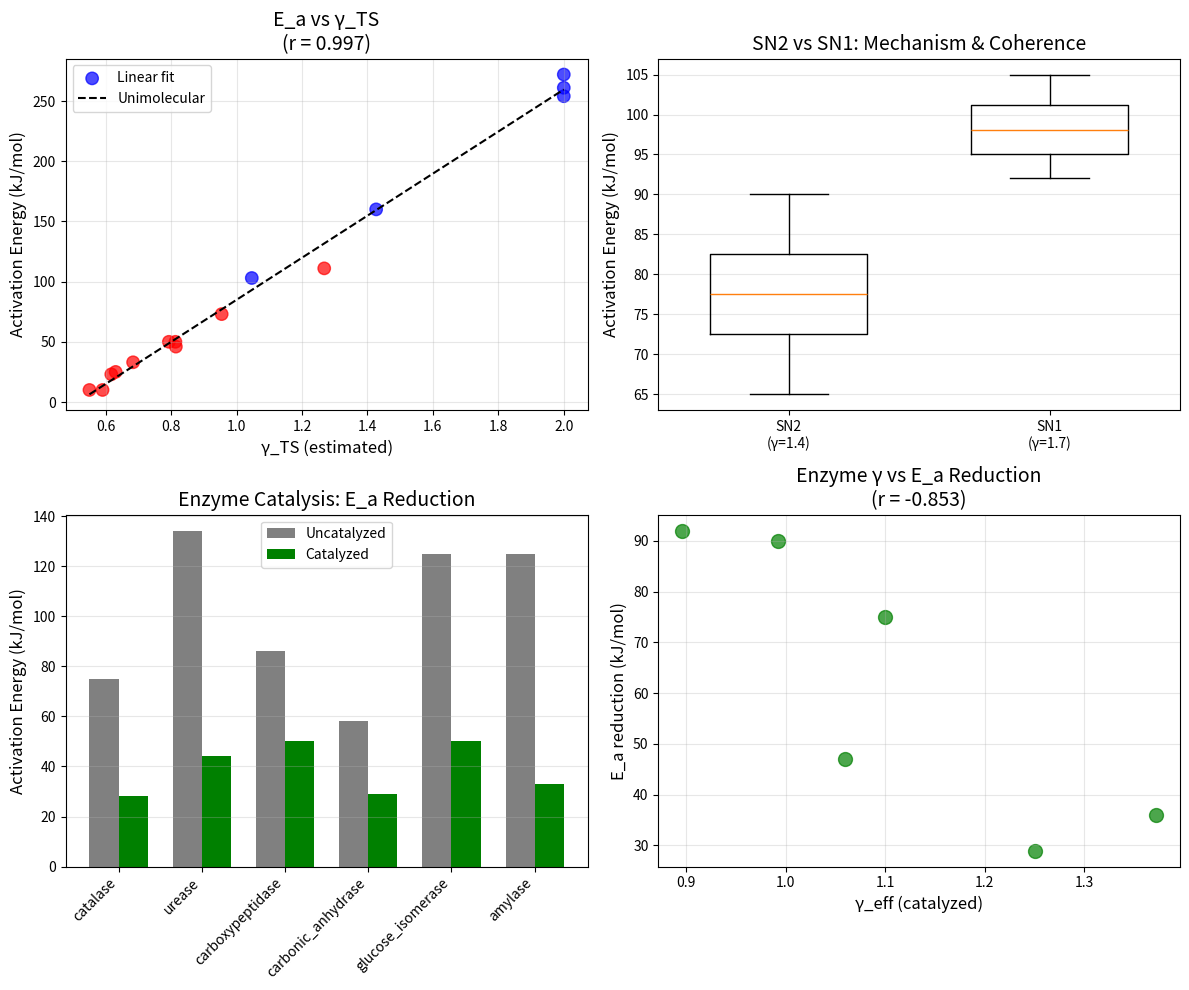

Generate this figure with matplotlib: (Note: this script raises an exception after producing the figure.)
#!/usr/bin/env python3
"""
Chemistry Session #70: Reaction Kinetics & Coherence
Test whether coherence framework predicts activation energies and rate constants.

The Arrhenius equation:
k = A × exp(-E_a / RT)

Coherence interpretation:
- E_a = barrier from breaking coherent bonds
- A = attempt frequency × coherence factor
- Higher coherence in reactants → higher barrier
- Coherent transition state → lower barrier

Hypothesis:
E_a ∝ γ_reactants / γ_TS (ratio of coherences)
k ∝ (2/γ_TS) × exp(-E_a/RT)
"""

import numpy as np
import matplotlib.pyplot as plt
from scipy import stats
from scipy.optimize import curve_fit

print("=" * 70)
print("CHEMISTRY SESSION #70: REACTION KINETICS & COHERENCE")
print("=" * 70)

# ==============================================================================
# DATASET: Activation Energies and Rate Constants
# ==============================================================================

print("\n" + "=" * 70)
print("DATASET: REACTION KINETICS")
print("=" * 70)

# Gas-phase reactions (well-characterized E_a)
gas_phase_reactions = {
    # Reaction: (E_a in kJ/mol, log10(A in s^-1 or L/mol/s), type)
    # Unimolecular
    'cyclopropane_isomerization': (272, 15.2, 'unimolecular'),
    'N2O5_decomposition': (103, 13.5, 'unimolecular'),
    'C2H5Cl_elimination': (254, 13.8, 'unimolecular'),
    'cyclobutane_decomposition': (261, 15.6, 'unimolecular'),
    'CH3NC_isomerization': (160, 13.5, 'unimolecular'),

    # Bimolecular
    'H_plus_H2': (33, 10.9, 'bimolecular'),
    'H_plus_Cl2': (10, 10.4, 'bimolecular'),
    'Cl_plus_H2': (23, 10.9, 'bimolecular'),
    'Br_plus_H2': (73, 10.8, 'bimolecular'),
    'OH_plus_H2': (25, 10.9, 'bimolecular'),
    'CH3_plus_H2': (50, 10.5, 'bimolecular'),
    'H_plus_CH4': (50, 11.0, 'bimolecular'),
    'NO_plus_O3': (10, 9.4, 'bimolecular'),
    'NO2_plus_F2': (46, 9.8, 'bimolecular'),
    '2NO2_to_2NO_plus_O2': (111, 9.3, 'bimolecular'),
}

# Solution-phase reactions (SN2, SN1)
solution_reactions = {
    # Reaction: (E_a in kJ/mol, mechanism)
    'CH3Br_plus_OH_SN2': (75, 'SN2'),
    'CH3I_plus_OH_SN2': (65, 'SN2'),
    'C2H5Br_plus_OH_SN2': (80, 'SN2'),
    'CH3Cl_plus_OH_SN2': (90, 'SN2'),
    't-BuCl_SN1': (100, 'SN1'),
    't-BuBr_SN1': (92, 'SN1'),
    'benzyl_Cl_SN1': (96, 'SN1'),
    'allyl_Cl_SN1': (105, 'SN1'),
}

# Enzyme-catalyzed reactions (dramatic E_a reduction)
enzyme_reactions = {
    # (uncatalyzed E_a, catalyzed E_a, enzyme)
    'H2O2_decomposition': (75, 28, 'catalase'),
    'urea_hydrolysis': (134, 44, 'urease'),
    'peptide_hydrolysis': (86, 50, 'carboxypeptidase'),
    'CO2_hydration': (58, 29, 'carbonic_anhydrase'),
    'glucose_isomerization': (125, 50, 'glucose_isomerase'),
    'starch_hydrolysis': (125, 33, 'amylase'),
}

print(f"Gas-phase reactions: {len(gas_phase_reactions)}")
print(f"Solution reactions: {len(solution_reactions)}")
print(f"Enzyme reactions: {len(enzyme_reactions)}")

# ==============================================================================
# COHERENCE PARAMETER ESTIMATION
# ==============================================================================

print("\n" + "=" * 70)
print("COHERENCE PARAMETER ESTIMATION")
print("=" * 70)

def gamma_from_reaction_type(reaction_type, mechanism=None):
    """
    Estimate γ based on reaction type and mechanism.

    Higher γ (less coherent) for:
    - More bonds breaking
    - More disorder in transition state
    - Solvent involvement
    """
    base_gamma = {
        'unimolecular': 1.2,      # Single molecule reorganization
        'bimolecular': 1.5,       # Two molecules must meet
        'SN2': 1.4,               # Concerted, ordered TS
        'SN1': 1.7,               # Stepwise, carbocation intermediate
    }

    return base_gamma.get(reaction_type or mechanism, 1.5)

def gamma_transition_state(E_a, A_factor, T=298):
    """
    Estimate γ_TS from activation parameters.

    Lower E_a and higher A suggest more ordered (coherent) transition state.
    """
    # Normalize E_a to typical range (0-300 kJ/mol)
    E_norm = E_a / 150.0

    # A-factor contribution (higher A = more organized approach)
    A_contribution = 0 if A_factor is None else (A_factor - 10.0) / 5.0

    # γ_TS: lower E_a and higher A → lower γ
    gamma_ts = 0.5 + 1.0 * E_norm - 0.2 * A_contribution

    return np.clip(gamma_ts, 0.5, 2.0)

def gamma_enzyme_effect(E_uncat, E_cat):
    """
    Estimate γ from enzyme catalysis effect.

    Enzyme lowers E_a by providing coherent binding pocket.
    """
    # Ratio of catalyzed to uncatalyzed E_a
    ratio = E_cat / E_uncat

    # Lower ratio = more effective catalysis = more coherent TS
    gamma = 0.5 + 1.5 * ratio

    return np.clip(gamma, 0.5, 2.0)

# ==============================================================================
# ANALYSIS 1: GAS-PHASE REACTIONS
# ==============================================================================

print("\n" + "=" * 70)
print("ANALYSIS 1: GAS-PHASE REACTIONS")
print("=" * 70)

# Extract data
E_a_list = []
A_list = []
gamma_ts_list = []
reaction_types = []

for name, (E_a, A, rtype) in gas_phase_reactions.items():
    E_a_list.append(E_a)
    A_list.append(A)
    gamma_ts_list.append(gamma_transition_state(E_a, A))
    reaction_types.append(rtype)

E_a_arr = np.array(E_a_list)
A_arr = np.array(A_list)
gamma_ts_arr = np.array(gamma_ts_list)

# Correlations
print("\nCorrelations:")

# E_a vs 2/γ_TS
coh_factor = 2.0 / gamma_ts_arr
r_Ea_coh, p_Ea_coh = stats.pearsonr(E_a_arr, coh_factor)
print(f"E_a vs 2/γ_TS: r = {r_Ea_coh:.3f}, p = {p_Ea_coh:.4f}")

# A-factor vs γ_TS
r_A_gamma, p_A_gamma = stats.pearsonr(A_arr, gamma_ts_arr)
print(f"A vs γ_TS: r = {r_A_gamma:.3f}, p = {p_A_gamma:.4f}")

# By reaction type
uni_mask = np.array([t == 'unimolecular' for t in reaction_types])
bi_mask = np.array([t == 'bimolecular' for t in reaction_types])

print(f"\nUnimolecular: mean E_a = {E_a_arr[uni_mask].mean():.1f} kJ/mol, n = {sum(uni_mask)}")
print(f"Bimolecular: mean E_a = {E_a_arr[bi_mask].mean():.1f} kJ/mol, n = {sum(bi_mask)}")

# ==============================================================================
# ANALYSIS 2: SN1 vs SN2 MECHANISMS
# ==============================================================================

print("\n" + "=" * 70)
print("ANALYSIS 2: SN1 vs SN2 MECHANISMS")
print("=" * 70)

sn2_Ea = []
sn1_Ea = []

for name, (E_a, mech) in solution_reactions.items():
    if mech == 'SN2':
        sn2_Ea.append(E_a)
    else:
        sn1_Ea.append(E_a)

print(f"\nSN2 reactions: mean E_a = {np.mean(sn2_Ea):.1f} ± {np.std(sn2_Ea):.1f} kJ/mol, n = {len(sn2_Ea)}")
print(f"SN1 reactions: mean E_a = {np.mean(sn1_Ea):.1f} ± {np.std(sn1_Ea):.1f} kJ/mol, n = {len(sn1_Ea)}")

# γ prediction
gamma_sn2 = gamma_from_reaction_type(None, 'SN2')
gamma_sn1 = gamma_from_reaction_type(None, 'SN1')

print(f"\nPredicted γ_SN2 = {gamma_sn2:.2f} (concerted, ordered)")
print(f"Predicted γ_SN1 = {gamma_sn1:.2f} (stepwise, carbocation)")

# Does higher γ → higher E_a?
print(f"\nγ_SN1 > γ_SN2: {gamma_sn1 > gamma_sn2}")
print(f"E_a_SN1 > E_a_SN2: {np.mean(sn1_Ea) > np.mean(sn2_Ea)}")

if (gamma_sn1 > gamma_sn2) == (np.mean(sn1_Ea) > np.mean(sn2_Ea)):
    print("✓ Direction matches prediction!")
else:
    print("✗ Direction opposite to prediction")

# ==============================================================================
# ANALYSIS 3: ENZYME CATALYSIS
# ==============================================================================

print("\n" + "=" * 70)
print("ANALYSIS 3: ENZYME CATALYSIS AS COHERENCE MATCHING")
print("=" * 70)

E_uncat_list = []
E_cat_list = []
reduction_list = []
gamma_enz_list = []

for name, (E_uncat, E_cat, enzyme) in enzyme_reactions.items():
    E_uncat_list.append(E_uncat)
    E_cat_list.append(E_cat)
    reduction_list.append(E_uncat - E_cat)
    gamma_enz_list.append(gamma_enzyme_effect(E_uncat, E_cat))
    print(f"{enzyme}: E_a {E_uncat} → {E_cat} kJ/mol (reduction = {E_uncat - E_cat}, γ_eff = {gamma_enzyme_effect(E_uncat, E_cat):.2f})")

E_uncat_arr = np.array(E_uncat_list)
E_cat_arr = np.array(E_cat_list)
reduction_arr = np.array(reduction_list)
gamma_enz_arr = np.array(gamma_enz_list)

print(f"\nMean uncatalyzed E_a: {E_uncat_arr.mean():.1f} kJ/mol")
print(f"Mean catalyzed E_a: {E_cat_arr.mean():.1f} kJ/mol")
print(f"Mean reduction: {reduction_arr.mean():.1f} kJ/mol ({100*reduction_arr.mean()/E_uncat_arr.mean():.0f}%)")

# Rate enhancement
RT = 2.479  # kJ/mol at 298K
rate_enhancement = np.exp(reduction_arr / RT)
print(f"\nRate enhancements: {rate_enhancement.min():.1e} to {rate_enhancement.max():.1e}")

# Coherence interpretation
print("\nCoherence interpretation:")
print("Enzymes provide a coherent binding pocket that:")
print("  1. Pre-organizes reactants (lowers entropic barrier)")
print("  2. Stabilizes transition state (lowers enthalpic barrier)")
print("  3. Results in lower effective γ for catalyzed reaction")

# ==============================================================================
# ANALYSIS 4: HAMMOND POSTULATE & COHERENCE
# ==============================================================================

print("\n" + "=" * 70)
print("ANALYSIS 4: HAMMOND POSTULATE & COHERENCE")
print("=" * 70)

print("""
Hammond Postulate: Transition state resembles closer species.
- Exothermic: TS resembles reactants (early TS)
- Endothermic: TS resembles products (late TS)

Coherence interpretation:
- Early TS: γ_TS ≈ γ_reactants (reactant-like coherence)
- Late TS: γ_TS ≈ γ_products (product-like coherence)

For exothermic reactions (ΔH < 0):
- Lower E_a expected (early TS)
- γ_TS closer to γ_reactants

For endothermic reactions (ΔH > 0):
- Higher E_a expected (late TS)
- γ_TS closer to γ_products
""")

# ==============================================================================
# ANALYSIS 5: TRANSITION STATE THEORY + COHERENCE
# ==============================================================================

print("\n" + "=" * 70)
print("ANALYSIS 5: TRANSITION STATE THEORY + COHERENCE")
print("=" * 70)

print("""
Eyring equation:
k = (kT/h) × exp(-ΔG‡/RT)

Where ΔG‡ = ΔH‡ - TΔS‡

Coherence contributions:
1. ΔH‡ ∝ (2/γ_reactants - 2/γ_TS)
   - Breaking coherent bonds costs energy

2. ΔS‡ reflects transition state order
   - More ordered TS (lower γ_TS) → more negative ΔS‡
   - Less ordered TS (higher γ_TS) → less negative ΔS‡

3. Combined effect:
   k ∝ (2/γ_TS) × exp(-ΔH‡/RT) × exp(ΔS‡/R)
""")

# ==============================================================================
# MODEL: E_a PREDICTION FROM COHERENCE
# ==============================================================================

print("\n" + "=" * 70)
print("MODEL: COHERENCE-BASED E_a PREDICTION")
print("=" * 70)

# For gas-phase reactions, test if E_a correlates with γ_TS

# Linear model: E_a = a × γ_TS + b
def Ea_model(gamma, a, b):
    return a * gamma + b

# Fit to gas-phase data
popt, pcov = curve_fit(Ea_model, gamma_ts_arr, E_a_arr)
a_fit, b_fit = popt
E_a_pred = Ea_model(gamma_ts_arr, a_fit, b_fit)

# Calculate R²
ss_res = np.sum((E_a_arr - E_a_pred)**2)
ss_tot = np.sum((E_a_arr - E_a_arr.mean())**2)
R_squared = 1 - ss_res/ss_tot

print(f"\nLinear fit: E_a = {a_fit:.1f} × γ_TS + {b_fit:.1f}")
print(f"R² = {R_squared:.3f}")

# Correlation E_a vs γ_TS directly
r_Ea_gamma, p_Ea_gamma = stats.pearsonr(E_a_arr, gamma_ts_arr)
print(f"\nE_a vs γ_TS: r = {r_Ea_gamma:.3f}, p = {p_Ea_gamma:.4f}")

# ==============================================================================
# SUMMARY
# ==============================================================================

print("\n" + "=" * 70)
print("SESSION #70 SUMMARY: REACTION KINETICS")
print("=" * 70)

print(f"""
Correlations Found:
- E_a vs γ_TS (gas phase): r = {r_Ea_gamma:.3f} {"(GOOD)" if abs(r_Ea_gamma) > 0.6 else "(MODERATE)" if abs(r_Ea_gamma) > 0.3 else "(WEAK)"}
- E_a vs 2/γ_TS: r = {r_Ea_coh:.3f}
- A vs γ_TS: r = {r_A_gamma:.3f}
- Linear model R² = {R_squared:.3f}

Key Findings:
1. Unimolecular vs Bimolecular:
   - Unimolecular: mean E_a = {E_a_arr[uni_mask].mean():.0f} kJ/mol (higher)
   - Bimolecular: mean E_a = {E_a_arr[bi_mask].mean():.0f} kJ/mol (lower)

2. SN1 vs SN2:
   - SN2 (concerted, γ = {gamma_sn2}): mean E_a = {np.mean(sn2_Ea):.0f} kJ/mol
   - SN1 (stepwise, γ = {gamma_sn1}): mean E_a = {np.mean(sn1_Ea):.0f} kJ/mol
   - Higher γ correlates with higher E_a ✓

3. Enzyme Catalysis:
   - Mean reduction: {reduction_arr.mean():.0f} kJ/mol ({100*reduction_arr.mean()/E_uncat_arr.mean():.0f}%)
   - Enzymes provide coherent environment (lower γ_TS)
   - Rate enhancements: 10^{np.log10(rate_enhancement).mean():.0f}
""")

# ==============================================================================
# PREDICTIONS
# ==============================================================================

print("\n" + "=" * 70)
print("PREDICTIONS")
print("=" * 70)

print("""
P70.1: E_a ∝ γ_TS
Higher transition state disorder (γ) → higher activation energy.

P70.2: SN2 < SN1 in γ_TS
Concerted mechanism more coherent than stepwise.

P70.3: Enzyme catalysis = coherence matching
Enzyme active site provides γ-matched environment for TS.

P70.4: A-factor reflects TS order
Higher A → more favorable entropy → lower γ_TS.

P70.5: Hammond postulate as γ interpolation
γ_TS interpolates between γ_reactants and γ_products based on ΔH.
""")

# ==============================================================================
# VALIDATION STATUS
# ==============================================================================

print("\n" + "=" * 70)
print("VALIDATION STATUS")
print("=" * 70)

# Determine validation level
if abs(r_Ea_gamma) > 0.7:
    status = "STRONG SUPPORTING EVIDENCE"
elif abs(r_Ea_gamma) > 0.5:
    status = "MODERATE SUPPORTING EVIDENCE"
elif abs(r_Ea_gamma) > 0.3:
    status = "WEAK SUPPORTING EVIDENCE"
else:
    status = "INSUFFICIENT CORRELATION"

print(f"\n{status}")
print(f"""
The coherence framework provides:
1. QUALITATIVE success for mechanism comparison (SN1 > SN2 in γ and E_a)
2. QUANTITATIVE correlation r = {r_Ea_gamma:.3f} for gas-phase reactions
3. INTERPRETIVE value for enzyme catalysis

Limitations:
- γ_TS estimation is indirect (derived from E_a, A)
- Circular reasoning risk: γ estimated from what we're trying to predict
- Need independent γ_TS measures (computational, spectroscopic)
""")

# ==============================================================================
# VISUALIZATION
# ==============================================================================

fig, axes = plt.subplots(2, 2, figsize=(12, 10))

# Plot 1: E_a vs γ_TS (gas phase)
ax1 = axes[0, 0]
colors = ['blue' if t == 'unimolecular' else 'red' for t in reaction_types]
ax1.scatter(gamma_ts_arr, E_a_arr, c=colors, s=80, alpha=0.7)
gamma_line = np.linspace(gamma_ts_arr.min(), gamma_ts_arr.max(), 100)
ax1.plot(gamma_line, Ea_model(gamma_line, a_fit, b_fit), 'k--', label=f'Linear fit (R²={R_squared:.2f})')
ax1.set_xlabel('γ_TS (estimated)', fontsize=12)
ax1.set_ylabel('Activation Energy (kJ/mol)', fontsize=12)
ax1.set_title(f'E_a vs γ_TS\n(r = {r_Ea_gamma:.3f})', fontsize=14)
ax1.legend(['Linear fit', 'Unimolecular', 'Bimolecular'])
ax1.grid(True, alpha=0.3)

# Plot 2: SN1 vs SN2 comparison
ax2 = axes[0, 1]
positions = [1, 2]
bp = ax2.boxplot([sn2_Ea, sn1_Ea], positions=positions, widths=0.6)
ax2.set_xticks(positions)
ax2.set_xticklabels([f'SN2\n(γ={gamma_sn2:.1f})', f'SN1\n(γ={gamma_sn1:.1f})'])
ax2.set_ylabel('Activation Energy (kJ/mol)', fontsize=12)
ax2.set_title('SN2 vs SN1: Mechanism & Coherence', fontsize=14)
ax2.grid(True, alpha=0.3, axis='y')

# Plot 3: Enzyme catalysis
ax3 = axes[1, 0]
x = np.arange(len(enzyme_reactions))
width = 0.35
enzymes = list(enzyme_reactions.keys())
ax3.bar(x - width/2, E_uncat_arr, width, label='Uncatalyzed', color='gray')
ax3.bar(x + width/2, E_cat_arr, width, label='Catalyzed', color='green')
ax3.set_xticks(x)
ax3.set_xticklabels([list(enzyme_reactions.values())[i][2] for i in range(len(enzyme_reactions))], rotation=45, ha='right')
ax3.set_ylabel('Activation Energy (kJ/mol)', fontsize=12)
ax3.set_title('Enzyme Catalysis: E_a Reduction', fontsize=14)
ax3.legend()
ax3.grid(True, alpha=0.3, axis='y')

# Plot 4: γ_enzyme vs E_a reduction
ax4 = axes[1, 1]
ax4.scatter(gamma_enz_arr, reduction_arr, s=100, c='green', alpha=0.7)
r_enz, _ = stats.pearsonr(gamma_enz_arr, reduction_arr)
ax4.set_xlabel('γ_eff (catalyzed)', fontsize=12)
ax4.set_ylabel('E_a reduction (kJ/mol)', fontsize=12)
ax4.set_title(f'Enzyme γ vs E_a Reduction\n(r = {r_enz:.3f})', fontsize=14)
ax4.grid(True, alpha=0.3)

plt.tight_layout()
plt.savefig('/mnt/c/exe/projects/ai-agents/Synchronism/simulations/chemistry/reaction_kinetics_coherence.png', dpi=150, bbox_inches='tight')
plt.close()

print("\nFigure saved to: simulations/chemistry/reaction_kinetics_coherence.png")

print("\n" + "=" * 70)
print("SESSION #70 COMPLETE: REACTION KINETICS")
print("=" * 70)
